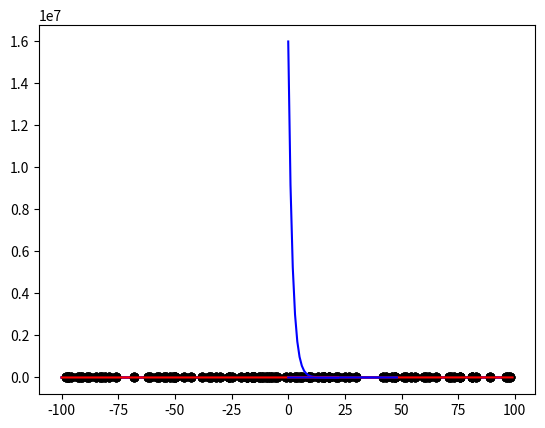

Python code for this plot:
import matplotlib.pyplot as plt
import numpy as np
import random

a = 15
b = 50

x = np.arange(-100, 100)
y_hat = a * x + b

plt.plot(x, y_hat, color = 'blue')
plt.show()

mean = 0.0
sigma = 15
m = 100

x_train = []
y_train = []

np.random.seed(100)
for i in range(m):
    x_train.append(random.randrange(-100, 100))
x_train.sort()

for i in range(m):
    y_train.append(a * x_train[i] + b + np.random.normal(mean, sigma))

print(x_train, y_train)
plt.plot(x_train, y_train, 'o', color = 'black')
plt.show()

plt.plot(x_train, y_train, 'o', color = 'black')
plt.plot(x, y_hat, color = 'blue')
plt.show()

def linear_regression(weight, offset):
    y_linear_regression = []
    for i in range(m):
        y_linear_regression.append(offset + weight * x_train[i])
    return y_linear_regression

def object_function(y_linear_regression):
    error = []
    for i in range(m):
        error.append(round(y_linear_regression[i] - y_train[i], 2))
    return round(sum(error) ** 2 / (2 * m), 2)

learning_rate = 0.00008

def gradient_descent(weight, offset, y_linear_regression):
    offset_error = []
    for i in range(m):
        offset_error.append(y_linear_regression[i] - y_train[i])
    offset = offset - learning_rate * sum(offset_error) / m
    weight_error = []
    for i in range(m):
        weight_error.append((y_linear_regression[i] - y_train[i]) * x_train[i])
    weight = weight - learning_rate * sum(weight_error) / m
    return weight, offset

weight = []
offset = []
weight.append(100)
offset.append(50)

cost_convergence = []
theta_convergence = []

h = []
j = []
i = 0
# print(linear_regression(weight[0], offset[0]))
# print(object_function(linear_regression(weight[0], offset[0])))
h.append(linear_regression(weight[i], offset[i]))
j.append(object_function(linear_regression(weight[i], offset[i])))
# print(j)

while i < m:
    i = i + 1
#    print(i)
#    print(weight, offset, j, h)
    weight.append(gradient_descent(weight[i - 1], offset[i - 1], h[i - 1])[0])
    offset.append(gradient_descent(weight[i - 1], offset[i - 1], h[i - 1])[1])
    h.append(linear_regression(weight[i], offset[i]))
#    print(offset[i])
#    print(round(j[i - 1], 2))
    j.append(object_function(linear_regression(weight[i], offset[i])))
    if round(j[i], 1) == round(j[i - 1],1):
        cost_convergence.append(i)
    if round(weight[i], 1) == round(weight[i - 1],1):
        if (round(offset[i], 1) == round(offset[i - 1],1)):
            theta_convergence.append(i)

index_minimum = j.index(min(j))
print(index_minimum)
x = np.arange(-100, 100)
y_linear_model = weight[index_minimum] * x + offset[index_minimum]

plt.plot(x_train, y_train, 'o', color = 'black')
plt.plot(x, y_linear_model, color = 'red')
plt.show()

plt.plot(x_train, y_train, 'o', color = 'black')
plt.plot(x, y_hat, color = 'blue')
plt.show()

plt.plot(x_train, y_train, 'o', color = 'black')
plt.plot(x, y_linear_model, color = 'red')
plt.show()

x_out = np.arange(0, cost_convergence[0] + 1)
plt.plot(x_out, j[:cost_convergence[0] + 1], color = 'blue')
plt.show()

x_out = np.arange(0, theta_convergence[0] + 1)
plt.plot(x_out, offset[:theta_convergence[0] + 1], color = 'red')
plt.plot(x_out, weight[:theta_convergence[0] + 1], color = 'blue')
plt.show()